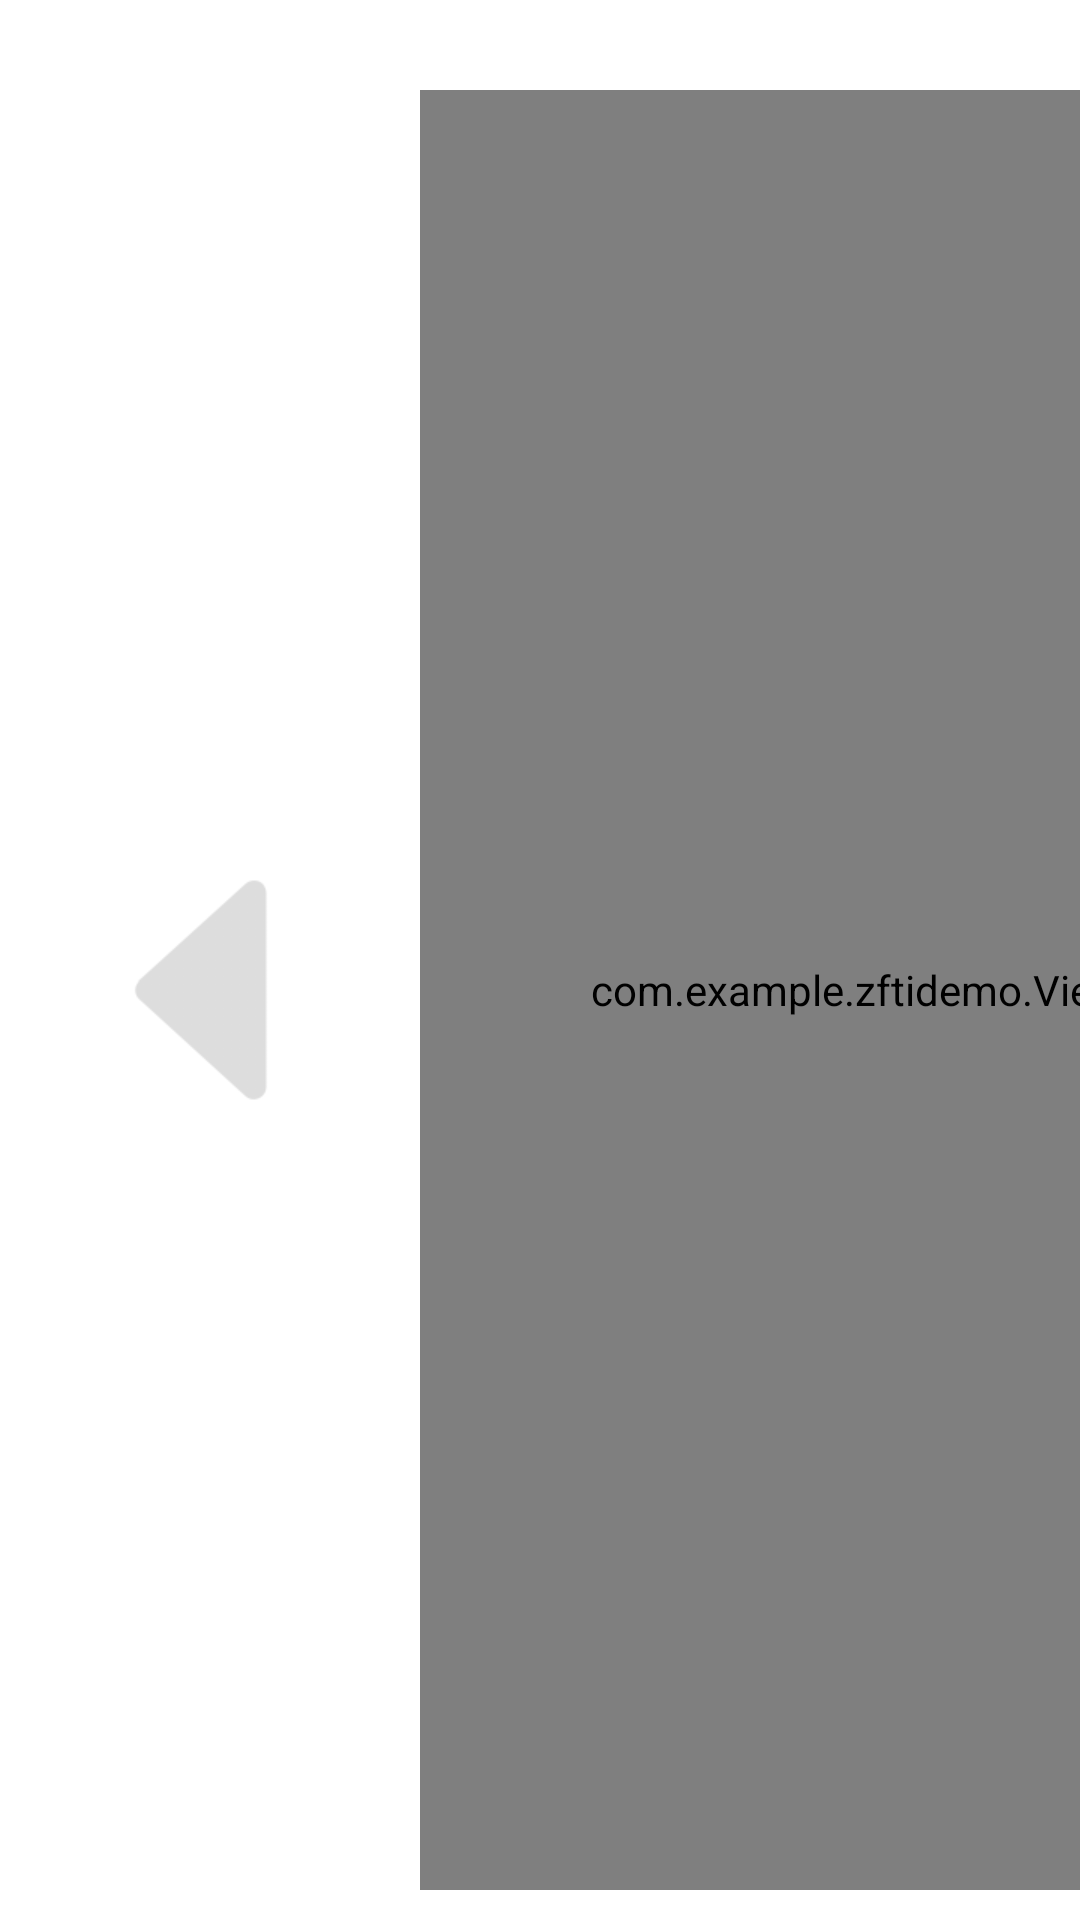

The Android layout XML behind this screen, and the referenced resources:
<!-- AndroidManifest.xml: application theme AppTheme -->
<!-- res/layout/manualcheck.xml -->
<?xml version="1.0" encoding="utf-8"?>
<LinearLayout xmlns:android="http://schemas.android.com/apk/res/android"
    android:layout_width="match_parent"
    android:layout_height="match_parent"
    android:orientation="vertical"
    android:background="@color/white">
    <FrameLayout
        android:id="@+id/fl_photo"
        android:layout_width="match_parent"
        android:layout_height="match_parent">
        <LinearLayout
            android:layout_width="match_parent"
            android:layout_height="match_parent"
            android:layout_marginTop="30dp"
            android:orientation="vertical">
            <LinearLayout
                android:layout_width="match_parent"
                android:layout_height="600dp"
                android:orientation="horizontal"
                android:gravity="center_vertical">
                <ImageView
                    android:id="@+id/pre_pho"
                    android:layout_width="100dp"
                    android:layout_height="100dp"
                    android:layout_marginLeft="20dp"
                    android:src="@drawable/arrow_left_filling"
                    />
                <com.example.zftidemo.View.ZoomImageView
                    android:id="@+id/preview_pho"
                    android:layout_marginLeft="20dp"
                    android:layout_width="400dp"
                    android:layout_height="match_parent"
                    />
                <ImageView
                    android:id="@+id/next_pho"
                    android:layout_marginLeft="20dp"
                    android:layout_width="100dp"
                    android:layout_height="100dp"
                    android:src="@drawable/arrow_right_filling"
                    />

            </LinearLayout>

            <LinearLayout
                android:layout_width="match_parent"
                android:layout_height="wrap_content"
                android:layout_marginTop="40dp"
                android:orientation="horizontal">

                <TextView
                    android:layout_width="200dp"
                    android:layout_height="40dp"
                    android:layout_marginLeft="35dp"
                    android:gravity="center_vertical|left"
                    android:text="扁铁配置"
                    android:textColor="@color/black"
                    android:textSize="20sp" />

                <RadioGroup
                    android:id="@+id/rg_bt"
                    android:layout_width="200dp"
                    android:layout_height="match_parent"
                    android:layout_marginLeft="135dp"
                    android:gravity="center_vertical|left"
                    android:orientation="horizontal">

                    <RadioButton
                        android:id="@+id/bt_good"
                        android:layout_width="wrap_content"
                        android:layout_height="wrap_content"
                        android:text="合格"
                        android:textSize="20sp"
                        android:theme="@style/rbStyle" />

                    <RadioButton
                        android:id="@+id/bt_bad"
                        android:layout_width="wrap_content"
                        android:layout_height="wrap_content"
                        android:layout_marginLeft="30dp"
                        android:text="不合格"
                        android:textSize="20sp"
                        android:theme="@style/rbStyle" />
                </RadioGroup>
            </LinearLayout>

            <LinearLayout
                android:layout_width="match_parent"
                android:layout_height="wrap_content"
                android:layout_marginTop="20dp"
                android:orientation="horizontal">
                <TextView
                    android:layout_width="200dp"
                    android:layout_height="40dp"
                    android:text="低压电缆配置"
                    android:textSize="20sp"
                    android:textColor="@color/black"
                    android:layout_marginLeft="35dp"
                    android:gravity="center_vertical|left"/>
                <RadioGroup
                    android:id="@+id/rg_dl"
                    android:layout_marginLeft="135dp"
                    android:layout_width="200dp"
                    android:layout_height="match_parent"
                    android:orientation="horizontal"
                    android:gravity="center_vertical|left">
                    <RadioButton
                        android:id="@+id/dl_good"
                        android:layout_width="wrap_content"
                        android:layout_height="wrap_content"
                        android:text="合格"
                        android:textSize="20sp"
                        android:theme="@style/rbStyle"/>
                    <RadioButton
                        android:id="@+id/dl_bad"
                        android:layout_marginLeft="30dp"
                        android:layout_width="wrap_content"
                        android:layout_height="wrap_content"
                        android:text="不合格"
                        android:textSize="20sp"
                        android:theme="@style/rbStyle"
                        />
                </RadioGroup>
            </LinearLayout>

            <LinearLayout
                android:layout_width="fill_parent"
                android:layout_height="fill_parent"
                android:orientation="vertical">
                <LinearLayout
                    android:layout_width="fill_parent"
                    android:layout_height="0dp"
                    android:layout_weight="1"
                    android:orientation="vertical"/>
                <LinearLayout
                    android:layout_width="fill_parent"
                    android:layout_height="60dp"
                    android:layout_marginBottom="25dp"
                    android:orientation="horizontal">
                    <Button
                        android:id="@+id/btn_manual_refresh"
                        android:layout_marginLeft="50dp"
                        android:layout_marginRight="50dp"
                        android:layout_width="0dp"
                        android:layout_weight="1"
                        android:layout_height="50dp"
                        android:background="@drawable/bt_selector"
                        android:text="刷新"
                        android:textColor="@color/black"
                        android:textSize="18sp" />
                    <Button
                        android:id="@+id/btn_confirm"
                        android:layout_marginLeft="50dp"
                        android:layout_marginRight="50dp"
                        android:layout_width="0dp"
                        android:layout_weight="1"
                        android:layout_height="50dp"
                        android:background="@drawable/bt_selector"
                        android:text="确认"
                        android:textColor="@color/black"
                        android:textSize="18sp" />
                </LinearLayout>
            </LinearLayout>
        </LinearLayout>
    </FrameLayout>
</LinearLayout>
<!-- resources referenced by this layout -->
<resources>
  <color name="black">#FF000000</color>
  <color name="white">#FFFFFFFF</color>
  <!-- drawable arrow_left_filling: png bitmap (drawable, 5253 bytes) -->
  <!-- drawable arrow_right_filling: png bitmap (drawable, 5199 bytes) -->
  <!-- drawable bt_selector (drawable) -->
  <?xml version="1.0" encoding="utf-8"?>
  <selector xmlns:android="http://schemas.android.com/apk/res/android">
      <item android:drawable="@drawable/btnshape" android:state_pressed="false"/>
      <item android:drawable="@drawable/btnpressed" android:state_pressed="true"/>
  </selector>
  <style name="rbStyle">
          <item name="colorControlNormal">@color/colorPress</item>
          <item name="colorControlActivated">@color/colorPrimary</item>
      </style>
  <style name="AppTheme" parent="Theme.AppCompat.Light.NoActionBar">
          
          <item name="colorPrimary">@color/white</item>
          
          <item name="android:statusBarColor">@color/white</item>
          
          <item name="android:windowLightStatusBar" tools:targetApi="m">true</item>
      </style>
  <!-- drawable btnshape (drawable) -->
  <?xml version="1.0" encoding="utf-8"?>
  <shape xmlns:android="http://schemas.android.com/apk/res/android">
      <corners android:radius="15dp"/>
      <solid android:color="@color/blue_500"/>
  
  </shape>
  <!-- drawable btnpressed (drawable) -->
  <?xml version="1.0" encoding="utf-8"?>
  <shape xmlns:android="http://schemas.android.com/apk/res/android">
      <corners android:radius="15dp"/>
      <solid android:color="@color/blue_dark"/>
  </shape>
  <color name="colorPress">#DDD</color>
  <color name="colorPrimary">#BDD3FD</color>
  <color name="blue_500">#90b0ed</color>
  <color name="blue_dark">#6982b1</color>
</resources>
